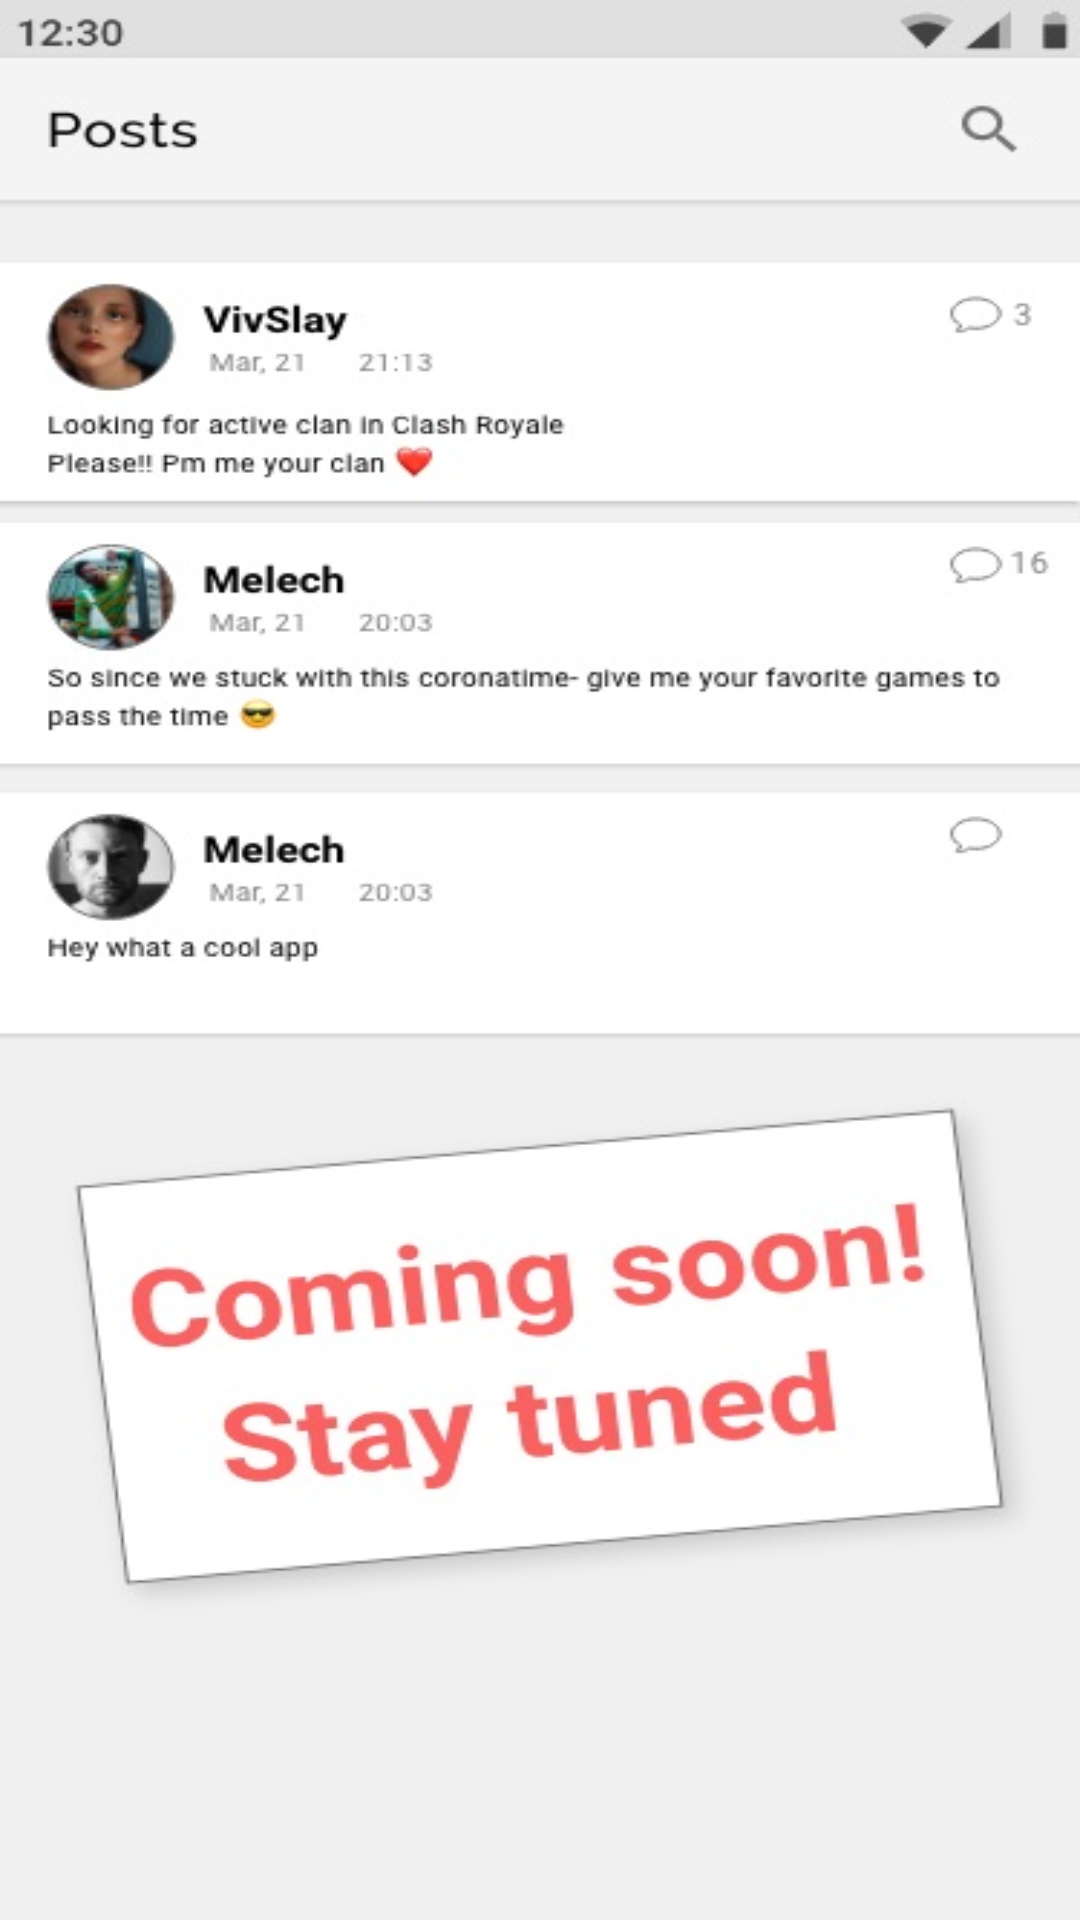

Produce the Android XML layout that renders to this screen, including the resource entries it uses.
<!-- AndroidManifest.xml: application theme AppTheme -->
<!-- res/layout/fragment_feed.xml -->
<?xml version="1.0" encoding="utf-8"?>
<RelativeLayout
    xmlns:android="http://schemas.android.com/apk/res/android"
    xmlns:app="http://schemas.android.com/apk/res-auto"
    xmlns:tools="http://schemas.android.com/tools"
    android:layout_width="match_parent"
    android:layout_height="match_parent"
    tools:context=".FeedFragment"
    android:background="@drawable/z_feed_coming_soon">

</RelativeLayout>
<!-- resources referenced by this layout -->
<resources>
  <!-- drawable z_feed_coming_soon: jpg bitmap (drawable, 47565 bytes) -->
  <style name="AppTheme" parent="Theme.AppCompat.Light.DarkActionBar">
          <item name="windowNoTitle">true</item>
          <item name="android:windowFullscreen">true</item>
  
          
          <item name="colorPrimary">@color/colorPrimary</item>
          <item name="colorPrimaryDark">@color/colorPrimaryDark</item>
          <item name="colorAccent">@color/colorAccent</item>
      </style>
  <color name="colorPrimary">#008577</color>
  <color name="colorPrimaryDark">#00574B</color>
  <color name="colorAccent">#D81B60</color>
</resources>
